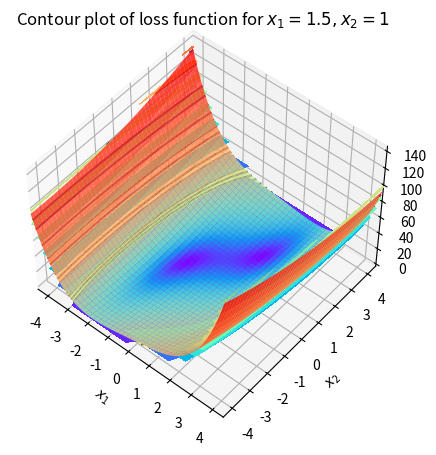

Source code (Python):
%matplotlib inline
import numpy as np
from matplotlib import pyplot as plt
from matplotlib.colors import LogNorm

# 设置随机种子
np.random.seed(19890817)

# 定义一些辅助函数
def f(x):
    # 计算函数值
    return x[0]**4/4 + x[1]*x[1]/2 - x[0]*x[1] + x[0] - x[1]

def gradient_f(x):
    # 计算函数梯度
    return np.array([x[0]*x[0]*x[0] - x[1] + 1, x[1] - x[0] - 1])

def linesearch(f, x, g, d, alpha=0.4, beta=0.8):
    # backtrack linesearch
    t = 1.0
    value = f(x)
    while f(x + t*d) > value + alpha*t*np.dot(g, d):
        t *= beta
    return t

alpha = 0.4
beta = 0.8
maxIter = 100

# 设置变量初值
# x = np.array([0, 0], dtype=np.float64) #x0
x = np.array([1.5, 1], dtype=np.float64) #x0
H = np.eye(2) #H_0
g = gradient_f(x)
d = -g
eta = 1e-5
eps = 1e-18
timestep = 0

Plot = True
xlog1 = []
xlog2 = []

while True:
    print(timestep, "th iteration, x=", x, ", f(x)=", f(x))
    print("H=", H)
    print("g=", g)
    if Plot:
        xlog1.append(x[0])
        xlog2.append(x[1])
    if np.linalg.norm(g) < eta: # 算法终止条件
        break
    alpha = linesearch(f, x, g, d, alpha, beta)
    dx = alpha*d
    x += dx
    dg = gradient_f(x) - g
    g += dg
    t = H@dg
    if np.abs(np.dot(dg, t)) < eps: #避免除0
        break
    H = H + np.outer(dx, dx)/np.dot(dx, dg) - np.outer(t, t)/np.dot(dg, t) # DFP
    d = -H@g
    timestep += 1
    if timestep >= maxIter:
        break
print("result: x:", x, "\nf(x):",f(x))

xmin, xmax, xstep = -4.5, 4.5, .2
ymin, ymax, ystep = -4.5, 4.5, .2
x = np.meshgrid(np.arange(xmin, xmax + xstep, xstep), np.arange(ymin, ymax + ystep, ystep))
z = f(x)+1
zmin, zmax = np.min(z), np.max(z)
minima1 = np.array([1, 2]).reshape(-1, 1)
minima2 = np.array([-1, 0]).reshape(-1, 1)

fig = plt.figure(figsize=(8, 5))
ax = plt.axes(projection='3d', elev=50, azim=-50)
ax.plot_surface(*x, z, edgecolor='none', norm = LogNorm(), alpha=.8, cmap=plt.get_cmap('rainbow'))
ax.plot(*minima1, f(minima1)+1, 'r*', markersize=10)
ax.plot(*minima2, f(minima2)+1, 'r*', markersize=10)

ax.set_xlabel('$x_1$')
ax.set_ylabel('$x_2$')
ax.set_zlabel('$f$')

ax.set_xlim((xmin, xmax))
ax.set_ylim((ymin, ymax))
plt.savefig('131func.pdf')
plt.show()

a = plt.contourf(*x, z, 10, cmap=plt.get_cmap('rainbow'))
b = plt.contour(*x, z, levels = np.logspace(-2,3,100))
plt.xlabel('$x_1$'); plt.ylabel("$x_2$")
plt.title("Contour plot of loss function for $x_1 = 1.5, x_2=1$")
plt.plot(xlog1, xlog2, 'r--')
plt.savefig('131cont1.51.pdf')